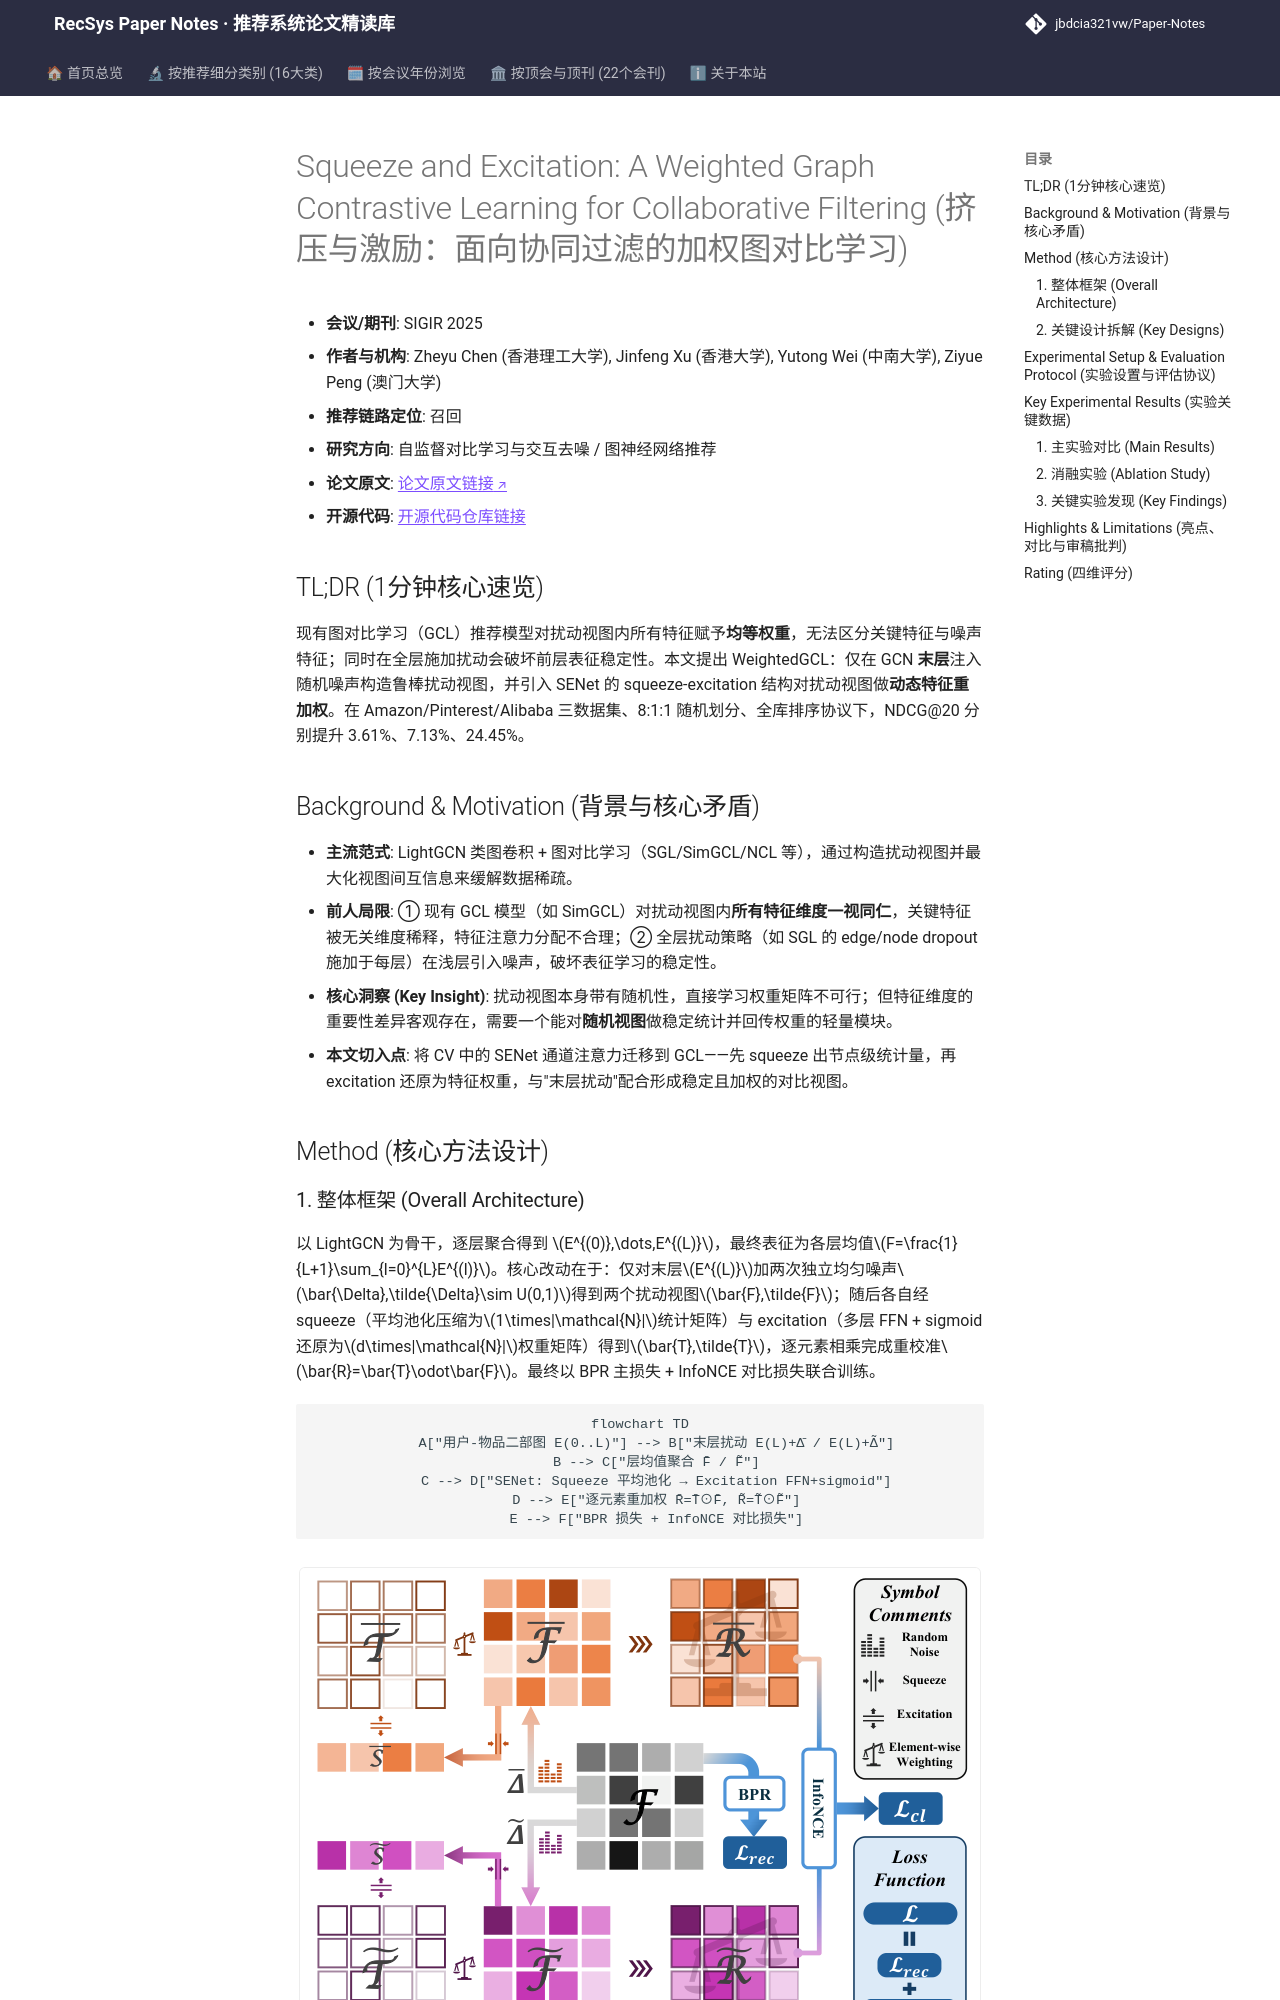

repository: jbdcia321vw/Paper-Notes · page: venues/SIGIR/2025/self_supervised_denoising/squeeze_and_excitation_a_weighted_graph_contrastive_learning_for_collaborat/index.html · generator: mkdocs

---
title: "[Paper Note] Squeeze and Excitation: A Weighted Graph Contrastive Learning for Collaborative Filtering"
description: "[SIGIR 2025][自监督对比学习与交互去噪] 仅扰动末层GCN视图并用SENet动态加权特征，在三个数据集上实现最高24.45%的NDCG@20提升。"
tags:
  - SIGIR 2025
  - 自监督对比学习与交互去噪
  - 召回
  - 图对比学习
  - SENet特征重加权
date: 2026-11-14
venue: SIGIR
year: 2025
paper_url: "https://arxiv.org/abs/2504.04443"
code_url: "https://github.com/Zheyu-Chen/WeightedGCL"
categories:
  - self_supervised_denoising
  - graph_rec
---

# Squeeze and Excitation: A Weighted Graph Contrastive Learning for Collaborative Filtering (挤压与激励：面向协同过滤的加权图对比学习)

- **会议/期刊**: SIGIR 2025
- **作者与机构**: Zheyu Chen (香港理工大学), Jinfeng Xu (香港大学), Yutong Wei (中南大学), Ziyue Peng (澳门大学)
- **推荐链路定位**: 召回
- **研究方向**: 自监督对比学习与交互去噪 / 图神经网络推荐
- **论文原文**: [论文原文链接](https://arxiv.org/abs/2504.04443v1)
- **开源代码**: [开源代码仓库链接](https://github.com/Zheyu-Chen/WeightedGCL)

## TL;DR (1分钟核心速览)

现有图对比学习（GCL）推荐模型对扰动视图内所有特征赋予**均等权重**，无法区分关键特征与噪声特征；同时在全层施加扰动会破坏前层表征稳定性。本文提出 WeightedGCL：仅在 GCN **末层**注入随机噪声构造鲁棒扰动视图，并引入 SENet 的 squeeze-excitation 结构对扰动视图做**动态特征重加权**。在 Amazon/Pinterest/Alibaba 三数据集、8:1:1 随机划分、全库排序协议下，NDCG@20 分别提升 3.61%、7.13%、24.45%。

## Background & Motivation (背景与核心矛盾)

- **主流范式**: LightGCN 类图卷积 + 图对比学习（SGL/SimGCL/NCL 等），通过构造扰动视图并最大化视图间互信息来缓解数据稀疏。
- **前人局限**: ① 现有 GCL 模型（如 SimGCL）对扰动视图内**所有特征维度一视同仁**，关键特征被无关维度稀释，特征注意力分配不合理；② 全层扰动策略（如 SGL 的 edge/node dropout 施加于每层）在浅层引入噪声，破坏表征学习的稳定性。
- **核心洞察 (Key Insight)**: 扰动视图本身带有随机性，直接学习权重矩阵不可行；但特征维度的重要性差异客观存在，需要一个能对**随机视图**做稳定统计并回传权重的轻量模块。
- **本文切入点**: 将 CV 中的 SENet 通道注意力迁移到 GCL——先 squeeze 出节点级统计量，再 excitation 还原为特征权重，与"末层扰动"配合形成稳定且加权的对比视图。

## Method (核心方法设计)

### 1. 整体框架 (Overall Architecture)

以 LightGCN 为骨干，逐层聚合得到 $E^{(0)},\dots,E^{(L)}$，最终表征为各层均值$F=\frac{1}{L+1}\sum_{l=0}^{L}E^{(l)}$。核心改动在于：仅对末层$E^{(L)}$加两次独立均匀噪声$\bar{\Delta},\tilde{\Delta}\sim U(0,1)$得到两个扰动视图$\bar{F},\tilde{F}$；随后各自经 squeeze（平均池化压缩为$1\times|\mathcal{N}|$统计矩阵）与 excitation（多层 FFN + sigmoid 还原为$d\times|\mathcal{N}|$权重矩阵）得到$\bar{T},\tilde{T}$，逐元素相乘完成重校准$\bar{R}=\bar{T}\odot\bar{F}$。最终以 BPR 主损失 + InfoNCE 对比损失联合训练。

```mermaid
flowchart TD
    A["用户-物品二部图 E(0..L)"] --> B["末层扰动 E(L)+Δ̄ / E(L)+Δ̃"]
    B --> C["层均值聚合 F̄ / F̃"]
    C --> D["SENet: Squeeze 平均池化 → Excitation FFN+sigmoid"]
    D --> E["逐元素重加权 R̄=T̄⊙F̄, R̃=T̃⊙F̃"]
    E --> F["BPR 损失 + InfoNCE 对比损失"]
```

<figure class="paper-figure" markdown="span">
  ![图1：我们的WeightedGCL的整体架构。](../../../../assets/papers/2504.04443v1/figure_1.png)<figcaption>图1：我们的WeightedGCL的整体架构。</figcaption>
</figure>
